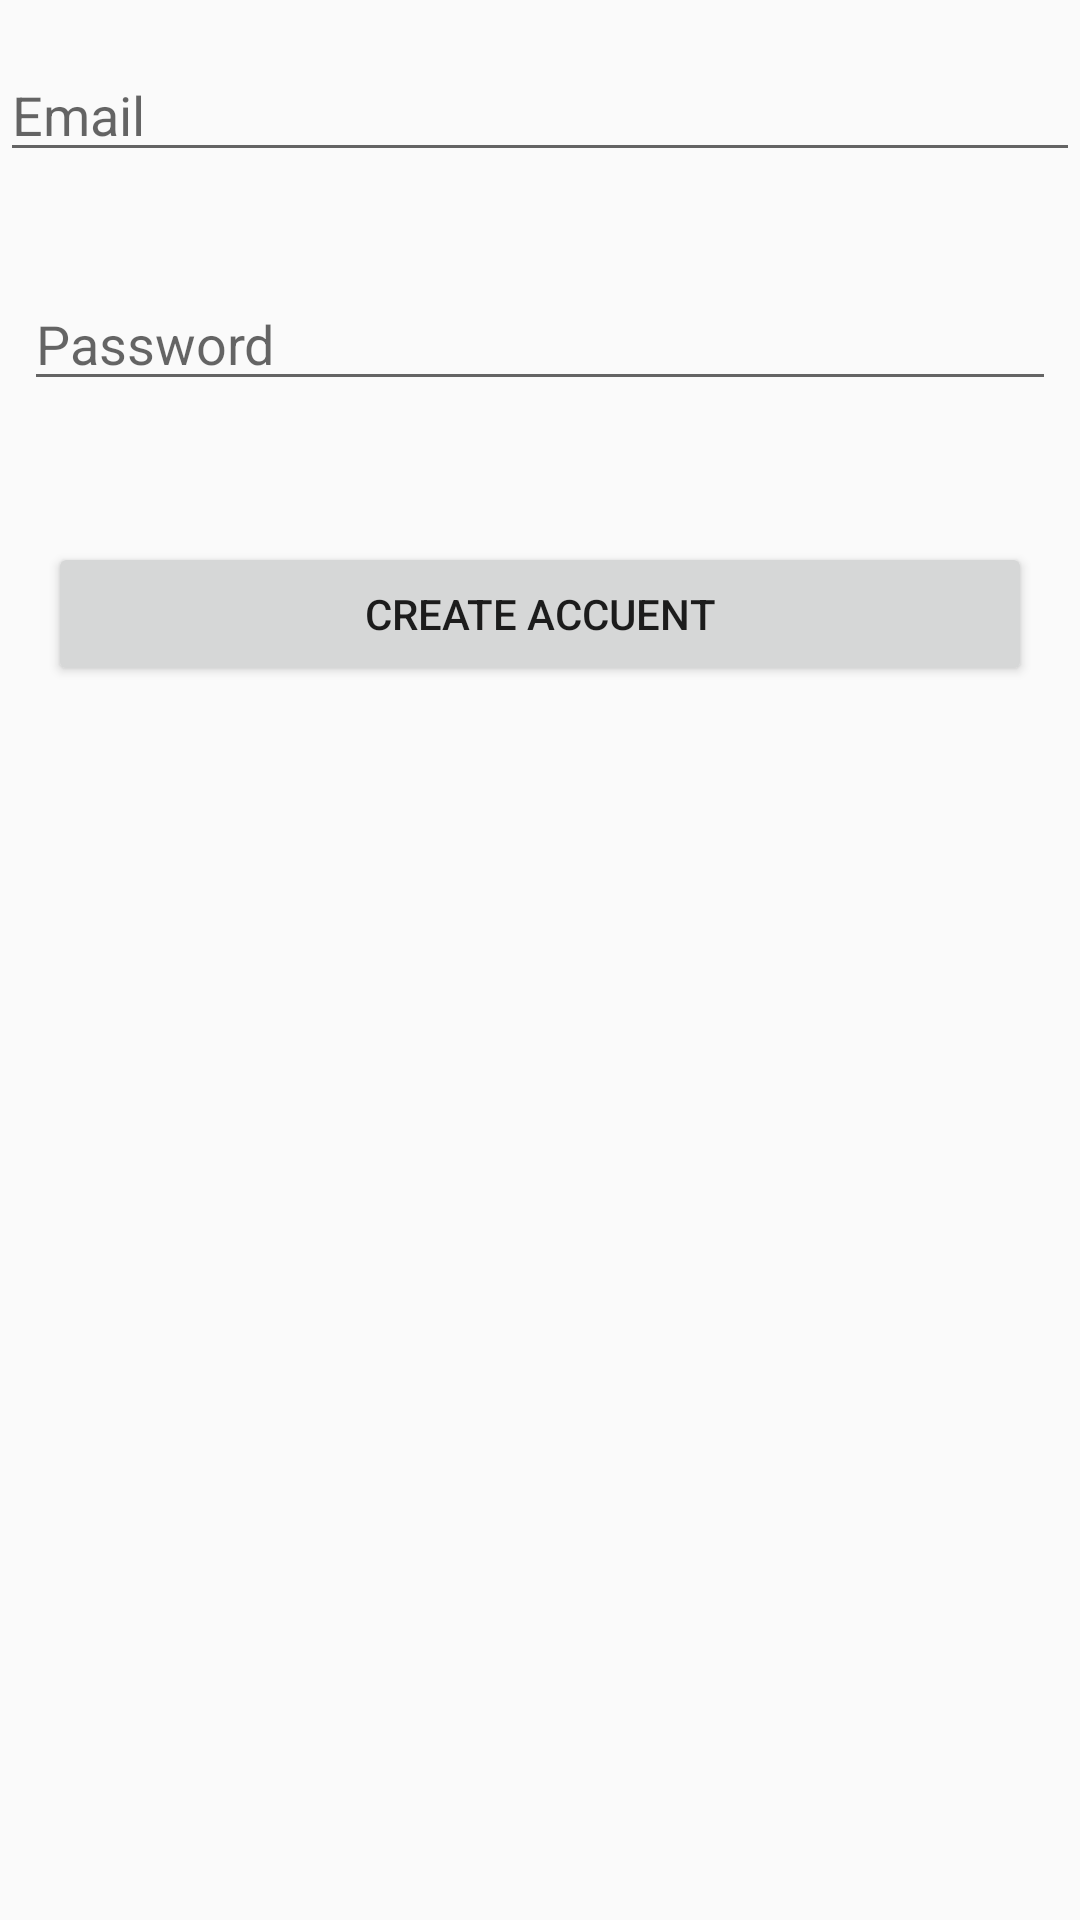

Here is an Android app screen rendered from its layout file. Give the layout XML and the strings, colors and styles it references.
<!-- AndroidManifest.xml: application theme AppTheme -->
<!-- res/layout/activity_register.xml -->
<?xml version="1.0" encoding="utf-8"?>
<android.support.constraint.ConstraintLayout xmlns:android="http://schemas.android.com/apk/res/android"
    xmlns:app="http://schemas.android.com/apk/res-auto"
    xmlns:tools="http://schemas.android.com/tools"
    android:layout_width="match_parent"
    android:layout_height="match_parent"
    tools:context="com.laundrrmast.codesoft.rr.Register"
    tools:layout_editor_absoluteY="81dp"
    tools:layout_editor_absoluteX="0dp">

    <EditText
        android:id="@+id/Regester_Email_EB"
        android:layout_width="0dp"
        android:layout_height="wrap_content"
        android:layout_marginTop="16dp"
        android:ems="10"
        android:hint="Email"
        android:inputType="textEmailAddress"
        app:layout_constraintLeft_toLeftOf="parent"
        app:layout_constraintRight_toRightOf="parent"
        app:layout_constraintTop_toTopOf="parent"
        tools:layout_constraintLeft_creator="1"
        tools:layout_constraintRight_creator="1"
        tools:layout_constraintTop_creator="1" />

    <EditText
        android:id="@+id/Register_Password_EB"
        android:layout_width="0dp"
        android:layout_height="wrap_content"
        android:layout_marginEnd="8dp"
        android:layout_marginLeft="8dp"
        android:layout_marginRight="8dp"
        android:layout_marginStart="8dp"
        android:layout_marginTop="35dp"
        android:ems="10"
        android:hint="Password"
        android:inputType="textPassword"
        app:layout_constraintLeft_toLeftOf="@+id/Regester_Email_EB"
        app:layout_constraintRight_toRightOf="@+id/Regester_Email_EB"
        app:layout_constraintTop_toBottomOf="@+id/Regester_Email_EB"
        tools:layout_constraintLeft_creator="1"
        tools:layout_constraintRight_creator="1"
        tools:layout_constraintTop_creator="1"
        app:layout_constraintHorizontal_bias="1.0" />

    <Button
        android:id="@+id/Register_Regester_BTN"
        android:layout_width="0dp"
        android:layout_height="wrap_content"
        android:layout_marginLeft="16dp"
        android:layout_marginRight="16dp"
        android:layout_marginTop="47dp"
        android:text="Create Accuent"
        app:layout_constraintHorizontal_bias="0.0"
        app:layout_constraintLeft_toLeftOf="parent"
        app:layout_constraintRight_toRightOf="parent"
        app:layout_constraintTop_toBottomOf="@+id/Register_Password_EB"
        tools:layout_constraintLeft_creator="1"
        tools:layout_constraintRight_creator="1"
        tools:layout_constraintTop_creator="1" />
</android.support.constraint.ConstraintLayout>
<!-- resources referenced by this layout -->
<resources>
  <style name="AppTheme" parent="Theme.AppCompat.Light.DarkActionBar">
          
          <item name="colorPrimary">@color/colorPrimary</item>
          <item name="colorPrimaryDark">@color/colorPrimaryDark</item>
          <item name="colorAccent">@color/colorAccent</item>
          <item name="windowActionBar">false</item>
          <item name="windowNoTitle">false</item>
      </style>
  <!-- not gathered from this repository: default colours our renderer supplied (Android Studio template values) -->
  <color name="colorPrimary">#FF6200EE</color>
  <color name="colorPrimaryDark">#FF3700B3</color>
  <color name="colorAccent">#FF03DAC5</color>
</resources>
